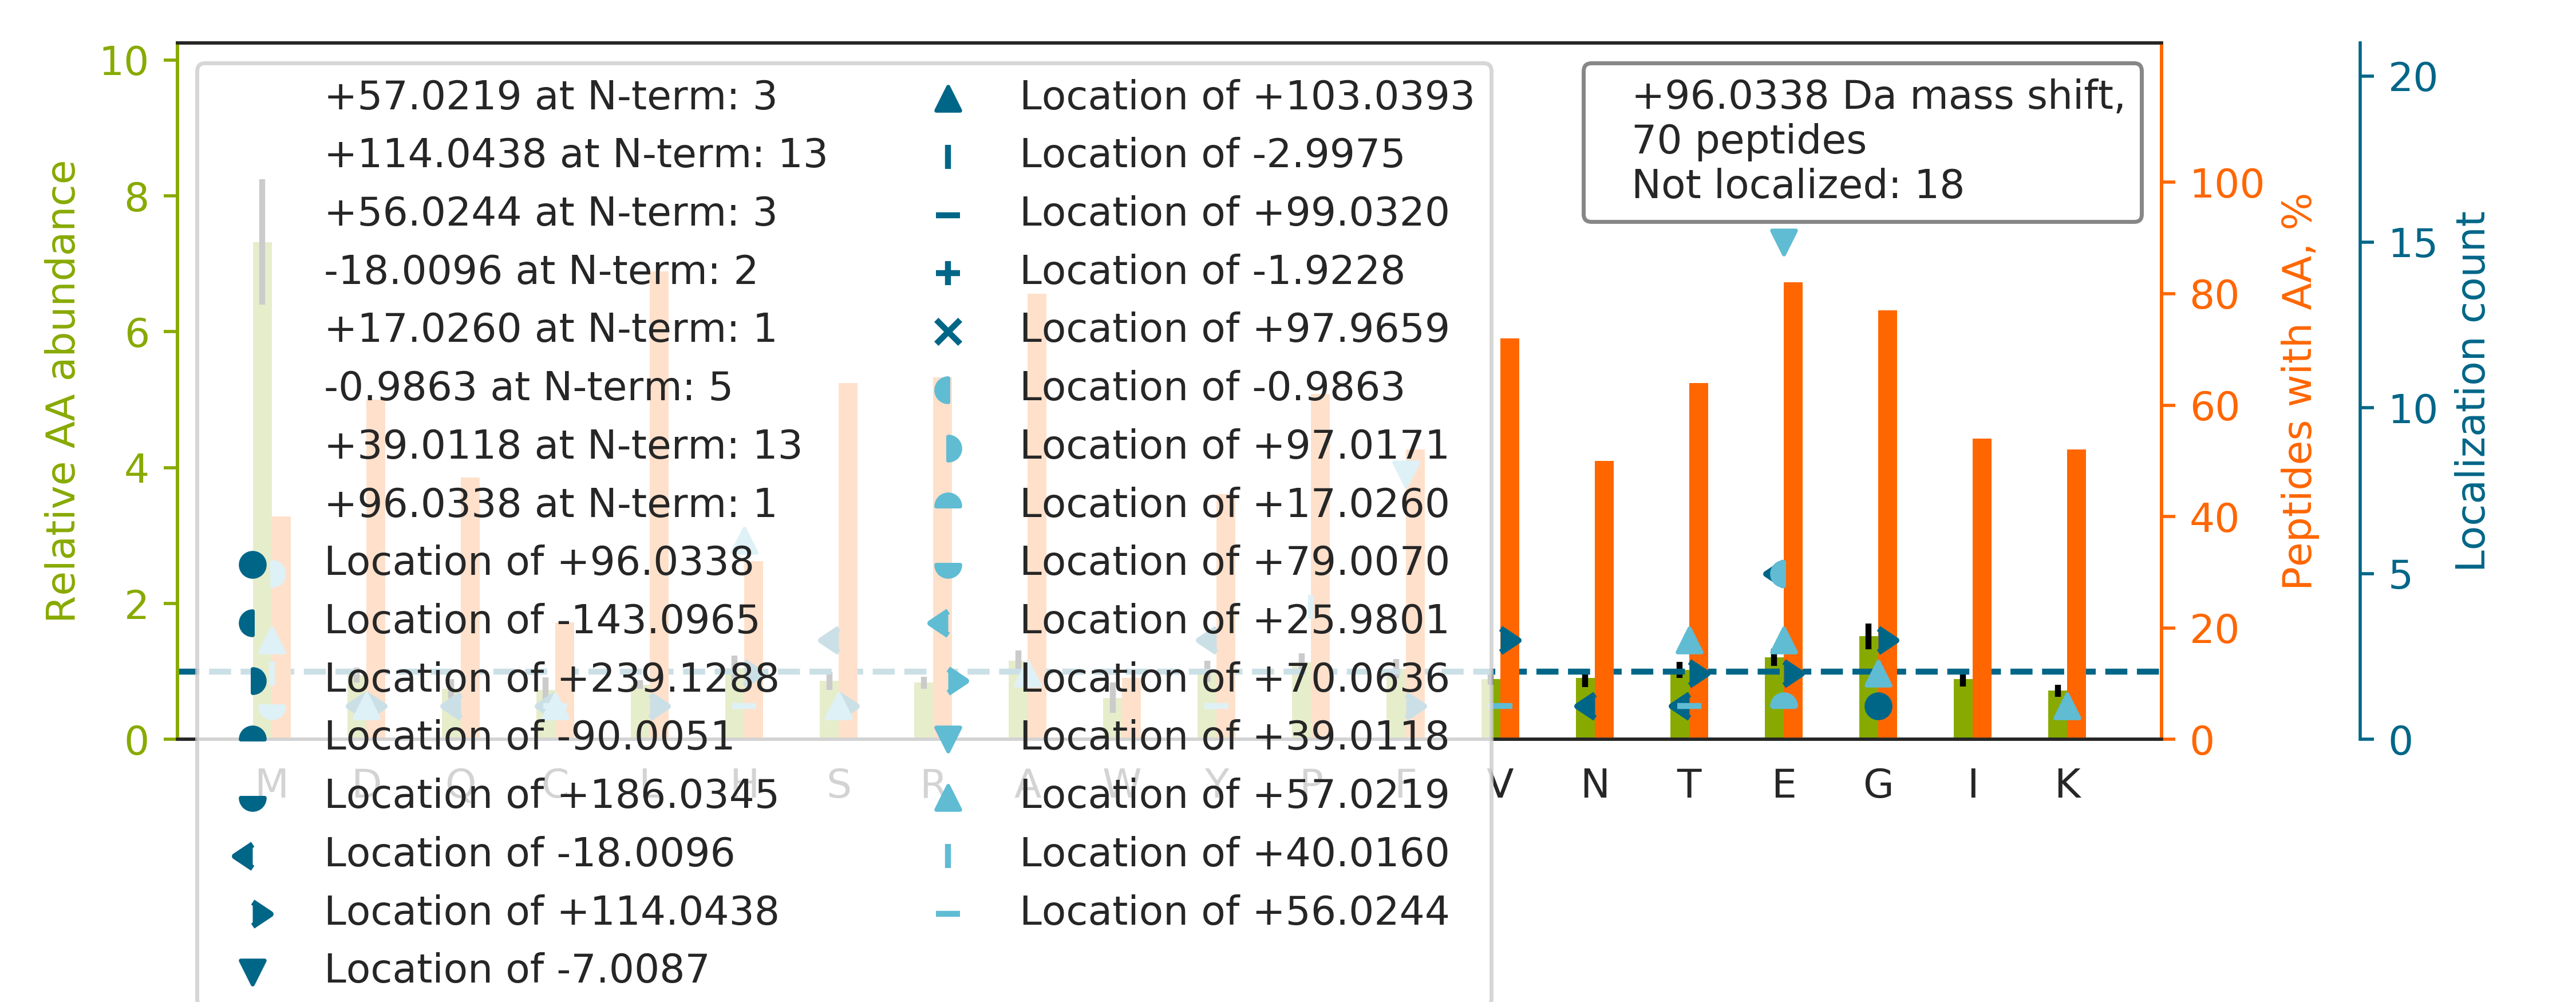

Source data for this figure (header and first rows):
top isoform	localization score	spectrum
E[+114]ME[-18]ENFAVEAANYQDTIGR	0.01907	66CPTAC_COprospective_W_VU_20160323_11CO…
EGF[+39]G[+57]HLSPTGTTEFWLGNEK	0.003398	67CPTAC_COprospective_W_VU_20160324_16CO…
THTC[+56]PP[+40]CPAPELLGGPSVFLFPPKPK	0.2491	52CPTAC_COprospective_W_VU_20160223_11CO…
E[+39]VGTPH[+57]GIILDSVDAAFICPGSSR	0.8974	73CPTAC_COprospective_W_VU_20160422_11CO…
E[-1]M[+97]FPYEASTPTGISASCR	0.0521	72CPTAC_COprospective_W_VU_20160422_05CO…
NTEDITQEEYGEFYK		62CPTAC_COprospective_W_VU_20160311_05CO…
EFNAETFTFHADICTLSEKER		38CPTAC_COprospective_W_VU_20150904_11CO…
GDLENAFLNLVQCIQNKPLYFADR		37CPTAC_COprospective_W_VU_20150904_16CO…
TT[+56]GIVM[+40]DSGDGVTHIVPIYEGYALPHAILR	0.8388	71CPTAC_COprospective_W_VU_20160414_14CO…
EVVTSEDGSDCPEAMDLGTLSGIGTLDGFR		53CPTAC_COprospective_W_VU_20160226_11CO…
EAYMGNVLQGGEGQAPTR		40CPTAC_COprospective_W_VU_20150909_05CO…
EMSCIAEDVIIVTSSLTK		65CPTAC_COprospective_W_VU_20160322_05CO…
E[+39]QH[+57]LYYQDQLLPVSR	0.9916	73CPTAC_COprospective_W_VU_20160422_11CO…
V[+114]APEE[-18]HPTLLTEAPLNPK	0.03286	70CPTAC_COprospective_W_VU_20160421_11CO…
S[+114]Y[-18]ELPDGQVITIGNER	0.976	51CPTAC_COprospective_W_VU_20160215_16CO…
E[+114]MAC[-18]TTGVLQTLTLFK	0.9007	05CPTAC_COprospective_W_VU_20150915_05CO…
E[+39]KPYFPIPEE[+57]YTFIQNVPLEDR	0.9108	64CPTAC_COprospective_W_VU_20160318_11CO…
E[-1]M[+97]QNLSFQDCYSSK	0.08588	17CPTAC_COprospective_W_VU_20150807_09CO…
E[-1]LTM[+97]ASLPFTFDVER	0.5306	56CPTAC_COprospective_W_VU_20160303_01CO…
L[+114]Q[-18]EEIQLKEEAENNLAAFR	0.9917	70CPTAC_COprospective_W_VU_20160421_11CO…
V[+56]P[+40]TPDVSVVDLTCR	0.0794	13CPTAC_COprospective_W_VU_20151030_06CO…
E[+39]LEGH[+57]ISDLQEDLDSER	0.9934	58CPTAC_COprospective_W_VU_20160318_11CO…
G[+114]ETGPS[-18]GPVGPAGAVGPR	0.8346	73CPTAC_COprospective_W_VU_20160422_11CO…
ASQSVSSSYLAWYQQKPGQAPR		55CPTAC_COprospective_W_VU_20160630_11CO…
V[+114]GAGAPVYMAAVLE[-18]YLTAEILELAGNAAR	0.8221	39CPTAC_COprospective_W_VU_20150909_09CO…
SGNTFRP[+40]EVH[+56]LLPPPSEELALNELVTLTCL…	0.2899	39CPTAC_COprospective_W_VU_20150909_09CO…
A[+57]PGVGGAFAGIPGVGPF[+39]GGPQPGVPLGYPI…	0.9291	08CPTAC_COprospective_W_VU_20150928_05CO…
GVDEVTIVNILTNR		09CPTAC_COprospective_W_VU_20150928_05CO…
DSYVGDEAQSKR		65CPTAC_COprospective_W_VU_20160322_05CO…
E[+39]FVE[+57]EFIWPAIQSSALYEDR	0.06643	38CPTAC_COprospective_W_VU_20150904_11CO…
EMQLDGYSIFAIGVADADYSELVSIGSKPSAR		84CPTAC_COprospective_W_VU_20160916_05CO…
E[+39]LAGH[+57]TGYLSCCR	0.933	64CPTAC_COprospective_W_VU_20160318_11CO…
KDGN[-18]ASGTTLLEALDCILPPT[+114]RPTDKPLR	0.8774	65CPTAC_COprospective_W_VU_20160322_05CO…
G[+96]PAGPSGPAGK	0.9987	60CPTAC_COprospective_W_VU_20160311_27CO…
E[-18]FH[+114]LNESGDPSSK	0.8616	79CPTAC_COprospective_W_VU_20160510_05CO…
HGNRGETGPSGPVGPAGAVGPR		73CPTAC_COprospective_W_VU_20160422_11CO…
E[+39]VH[+57]DSYALLVAESWR	0.9918	66CPTAC_COprospective_W_VU_20160323_11CO…
EF[+39]GIDPQNM[+57]FEFWDWVGGR	0.8011	36CPTAC_COprospective_W_VU_20150824_11CO…
EMSGSPASGIPVK		50CPTAC_COprospective_W_VU_20151222_05CO…
Y[+56]GAAVP[+40]GVLGGLGALGGVGIPGGVVGAGPA…	0.8983	69CPTAC_COprospective_W_VU_20160407_22CO…
T[+114]Y[-18]FPHFDLSHGSAQVK	0.9284	65CPTAC_COprospective_W_VU_20160322_05CO…
E[+56]LDPTNM[+40]TYITNQAAVYFEK	0.06836	87CPTAC_COprospective_W_VU_20160701_09CO…
E[+39]ASM[+57]VITESPAALQLR	0.6824	72CPTAC_COprospective_W_VU_20160422_05CO…
E[+17]GM[+79]AALQSDPWQQELYR	0.04947	72CPTAC_COprospective_W_VU_20160422_05CO…
G[+114]S[-18]FSEQGINEFLR	0.9176	39CPTAC_COprospective_W_VU_20150909_09CO…
KPLVIIAEDVDGEALSTLVLNR		39CPTAC_COprospective_W_VU_20150909_09CO…
E[-1]M[+97]IQLPGARPILDPVDFLGLQDK	0.6867	65CPTAC_COprospective_W_VU_20160322_05CO…
G[+57]F[+39]PTIYFSPANK	0.4501	97CPTAC_COprospective_W_VU_20160801_11CO…
E[+39]CPC[+57]VHNNDLYSSGAK	0.7618	73CPTAC_COprospective_W_VU_20160422_11CO…
V[+114]D[-18]FPQDQLTALTGR	0.9319	67CPTAC_COprospective_W_VU_20160324_16CO…
E[-1]M[+97]NADAVFAFQLR	0.2188	02CPTAC_COprospective_W_VU_20150624_01CO…
E[-18]H[+114]ALLAYTLGVK	0.999	55CPTAC_COprospective_W_VU_20160630_11CO…
SLFHPE[+39]QLLSGK[+57]EDAANNYAR	0.5292	47CPTAC_COprospective_W_VU_20151209_21CO…
E[+39]VT[+57]DMNLNVINEGGIDK	0.8553	72CPTAC_COprospective_W_VU_20160422_05CO…
EQMDNAVYTFETLLHQELGK		62CPTAC_COprospective_W_VU_20160311_05CO…
GHYTEGAELVDSVLDVVR		72CPTAC_COprospective_W_VU_20160422_05CO…
E[+39]IVH[+57]IQAGQCGNQIGAK	0.9841	15CPTAC_COprospective_W_VU_20151102_09CO…
G[+114]FGS[-18]DKEAILDIITSR	0.6782	39CPTAC_COprospective_W_VU_20150909_09CO…
E[+39]LSE[+57]ALGQIFDSQR	0.8965	64CPTAC_COprospective_W_VU_20160318_11CO…
EVESMGAHLNAYSTR		17CPTAC_COprospective_W_VU_20150807_09CO…
... 10 more rows
